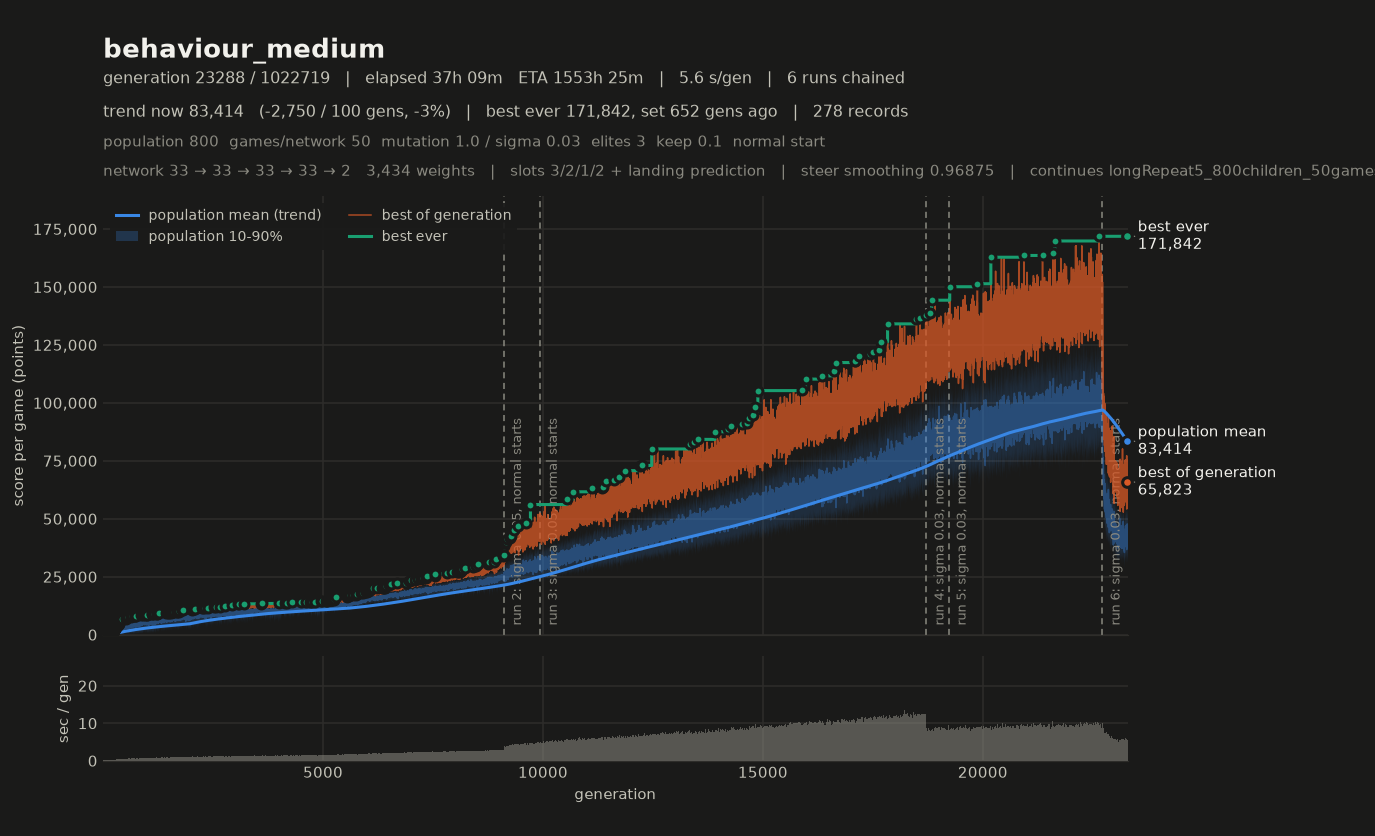

Source data for this figure (header and first rows):
# name=behaviour_medium generations=1000…, 2, 1, 2, 0, 1) monsterFraction=0.0 monsterMult=1.0 f…
gen, elapsed_s, mean, median, p10, p90, best, chosen
1, 10.17, 75939, 76453, 60070, 91487, 109361, 109361
2, 19.80, 75355, 76924, 57498, 90004, 110520, 110520
3, 29.28, 73225, 74406, 57082, 87181, 105749, 105749
4, 38.51, 72186, 72691, 58596, 85561, 106146, 106146
5, 47.35, 67774, 68565, 53845, 81233, 99433, 99433
6, 56.84, 75072, 76013, 59354, 89951, 104825, 104825
7, 65.81, 69357, 70100, 55346, 82617, 101481, 101481
8, 74.84, 70284, 70579, 56158, 83773, 111673, 111673
9, 83.68, 68711, 69650, 54845, 81705, 102573, 102573
10, 92.66, 68917, 69368, 55676, 81710, 108117, 108117
11, 101.6, 70035, 70271, 55674, 83323, 104336, 104336
12, 110.6, 69050, 69696, 54591, 83426, 99436, 99436
13, 120.2, 76100, 76562, 61757, 90792, 105997, 105997
14, 128.8, 66214, 66385, 54639, 79119, 95553, 95553
15, 137.5, 67665, 67668, 55132, 80238, 102271, 102271
16, 146.5, 71172, 72138, 56125, 84730, 103500, 103500
17, 155.7, 72564, 73144, 57415, 86767, 108399, 108399
18, 165.4, 76189, 75686, 62531, 90825, 113580, 113580
19, 173.8, 65115, 65573, 52324, 77590, 92711, 92711
20, 182.4, 66064, 66172, 54569, 78339, 101632, 101632
21, 190.8, 65808, 65766, 54059, 77637, 99587, 99587
22, 199.5, 66638, 66756, 53340, 80108, 96851, 96851
23, 208.1, 67638, 68103, 53921, 81628, 95357, 95357
24, 217, 69278, 69397, 54948, 83299, 104123, 104123
25, 225.4, 64939, 64879, 52259, 78177, 100296, 100296
26, 234, 67238, 67384, 54458, 79442, 101637, 101637
27, 242.2, 63709, 64142, 49698, 77751, 92522, 92522
28, 250.3, 62715, 63235, 50644, 74504, 102275, 102275
29, 258.1, 60041, 60599, 47712, 71773, 84235, 84235
30, 266.6, 65276, 66319, 52653, 77323, 95038, 95038
31, 274.5, 60525, 60760, 48881, 73051, 88737, 88737
32, 282.5, 62365, 62557, 50256, 74327, 90930, 90930
33, 291, 66192, 66104, 52876, 79427, 102829, 102829
34, 299.3, 64918, 64953, 52906, 77550, 88496, 88496
35, 307.2, 60327, 60461, 47586, 72780, 88723, 88723
36, 315.7, 66889, 67314, 53076, 79512, 100168, 100168
37, 323.6, 60195, 60848, 48075, 71027, 92759, 92759
38, 331.5, 61279, 61309, 50131, 73036, 87772, 87772
39, 339.4, 61349, 61439, 49689, 74693, 91466, 91466
40, 347, 58679, 59582, 47305, 70257, 88461, 88461
41, 354.8, 59793, 59893, 48306, 72099, 86244, 86244
42, 362.8, 61784, 62326, 49626, 72913, 99089, 99089
43, 370.8, 61862, 62152, 49756, 74138, 94616, 94616
44, 378.4, 58336, 58848, 47420, 68862, 82111, 82111
45, 386.3, 61638, 62038, 49300, 72510, 95608, 95608
46, 393.4, 54073, 53796, 43686, 65372, 81597, 81597
47, 400.9, 57026, 57374, 44890, 69048, 83969, 83969
48, 408.3, 56915, 57257, 45324, 68966, 91219, 91219
49, 416.6, 65116, 65836, 51150, 78708, 97903, 97903
50, 424.8, 62713, 63102, 49274, 75939, 92403, 92403
51, 433.2, 65403, 65455, 51224, 78551, 99811, 99811
52, 441.4, 64086, 65291, 50990, 76752, 99080, 99080
53, 448.9, 58147, 57998, 46979, 70394, 86368, 86368
54, 456.7, 59902, 59851, 47824, 72267, 92696, 92696
55, 463.8, 54553, 54909, 43990, 64590, 79150, 79150
56, 471, 53920, 54405, 42427, 64888, 79647, 79647
57, 478.6, 59456, 60038, 47136, 70422, 90108, 90108
58, 486.4, 59610, 60346, 48020, 70734, 96307, 96307
59, 493.9, 57448, 57364, 46210, 68982, 91939, 91939
... 510 more rows
